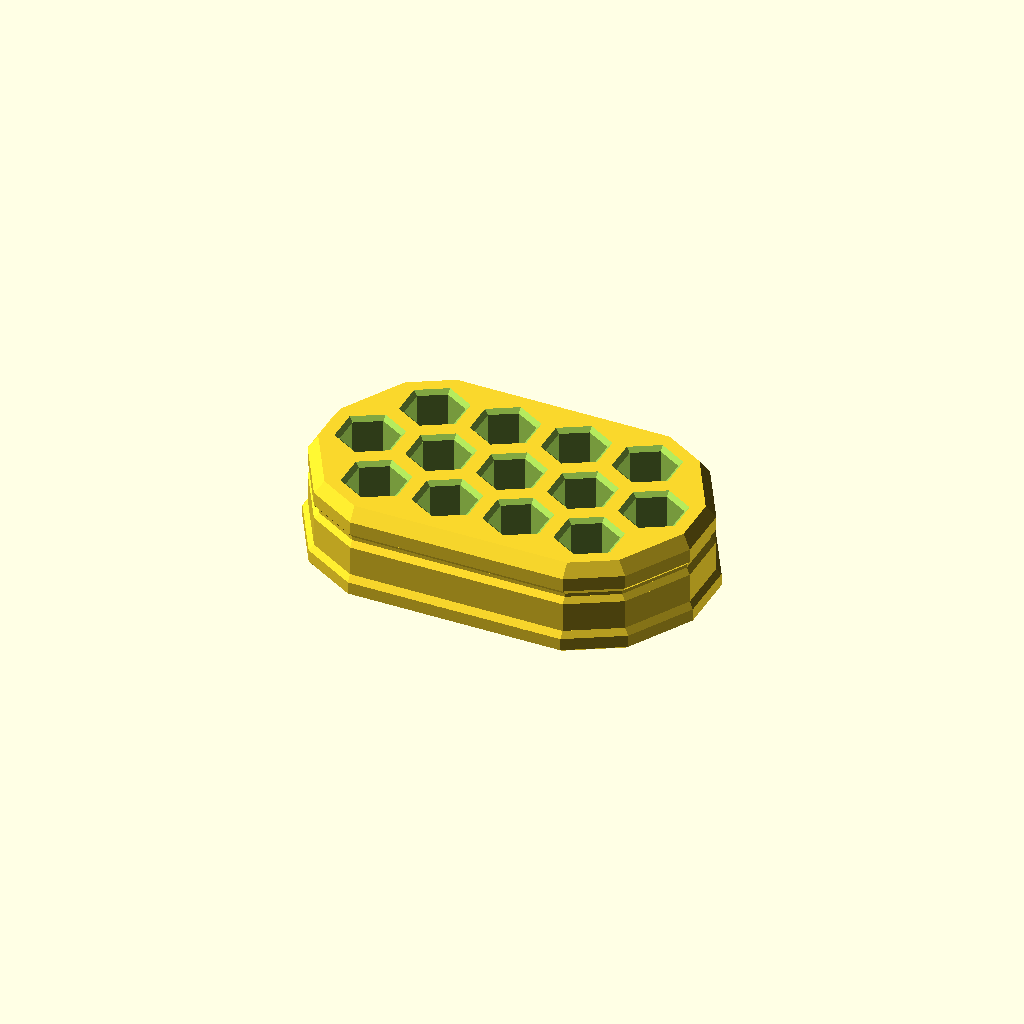
Cell 1 — every parameter at its default value.
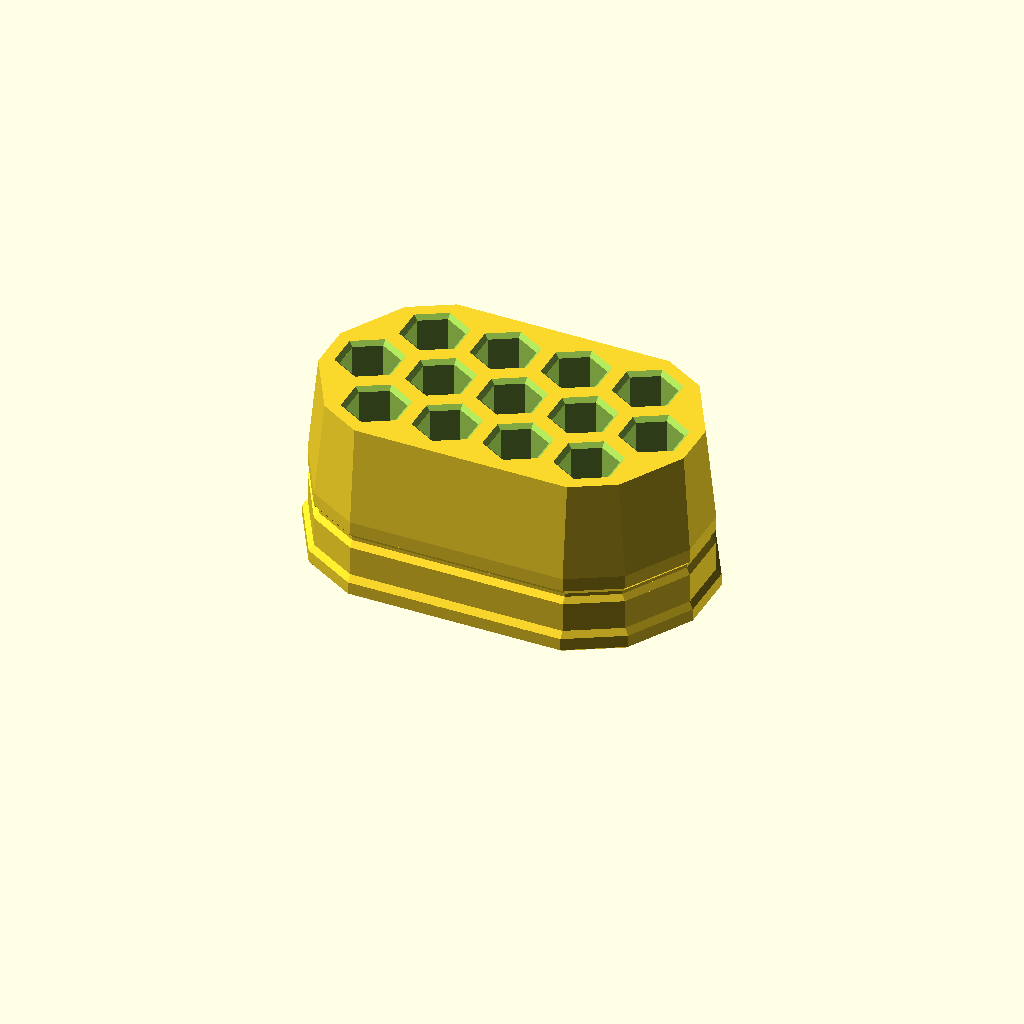
Cell 2: the same model with pocket_depth = 24.
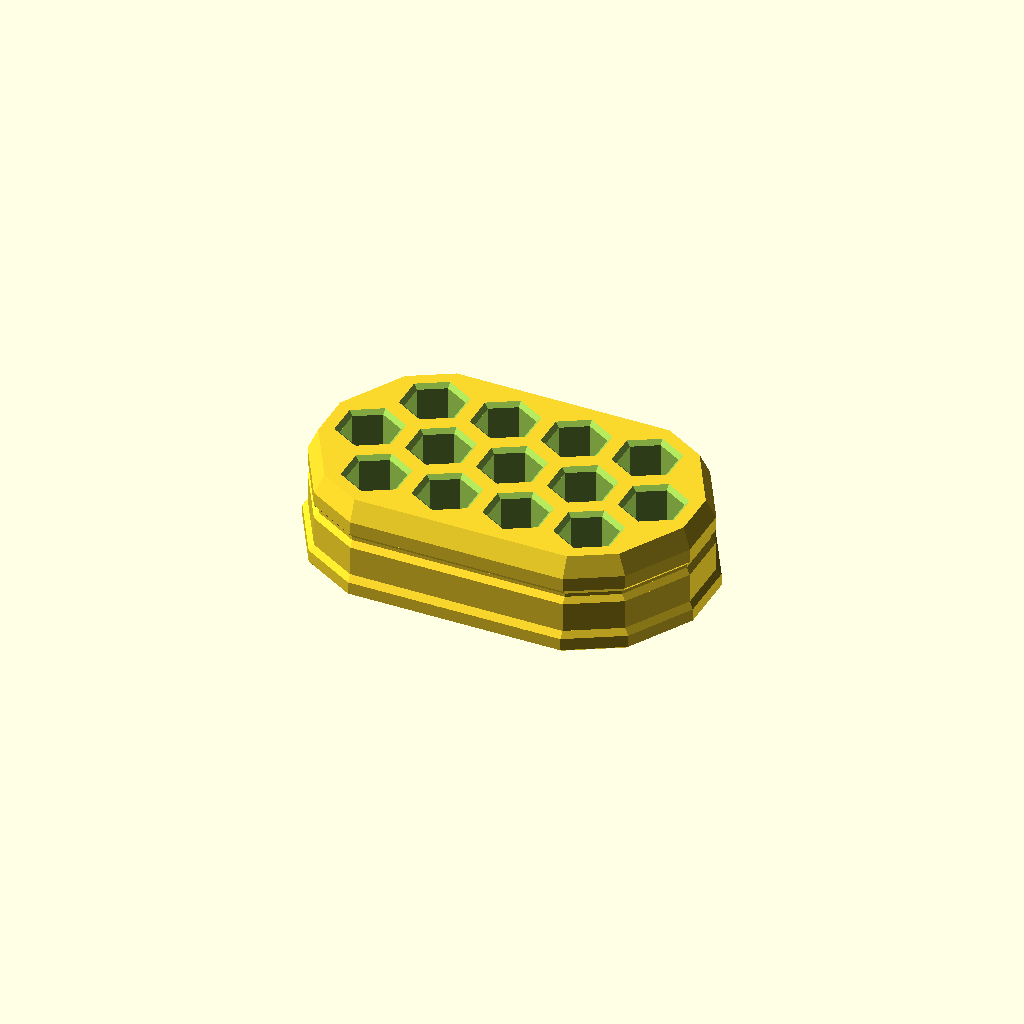
Cell 3: the same model with base_thickness = 2.
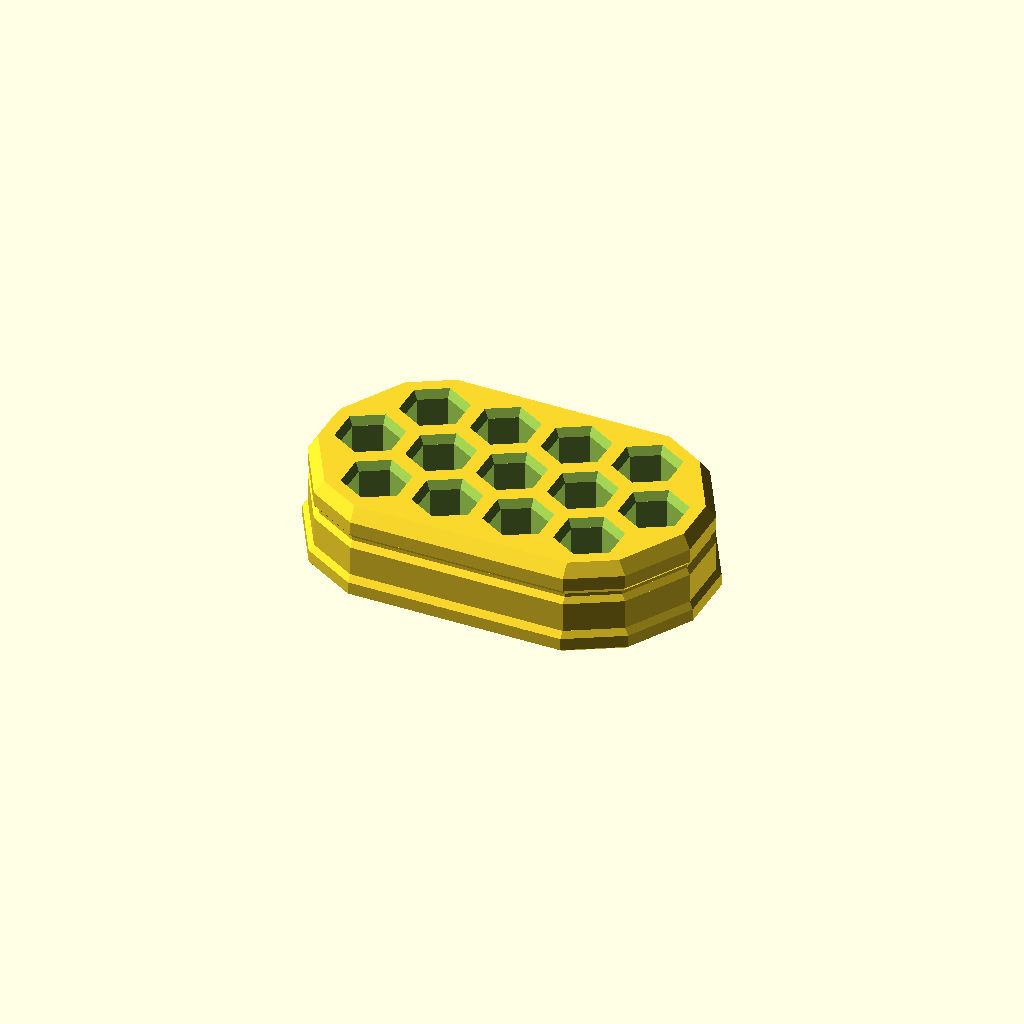
Cell 4: the same model with pocket_mouth_chamfer_h = 1.2.
One fixed orthographic camera (rotation 55°, 0°, 25°; colour scheme Cornfield) for every cell.
OpenSCAD source file projects/hex-bit-stand/v3-contoured-13/hex_bit_stand_contoured_v3.scad:
// Contoured hex-bit stand, v3
// 13 pockets in a 4-5-4 hexagonal lattice.
// Designed for a 0.6 mm nozzle and support-free FDM printing.
// Units: millimetres.

$fn = 48;

// ---------- Pocket layout ----------
row_counts = [4, 5, 4];
total_pockets = 13;

hex_flat_to_flat = 7.0;
pocket_depth = 12.0;
base_thickness = 1.0;
pocket_mouth_chamfer_h = 0.6;
pocket_mouth_flat_to_flat = 8.2;

pitch_x = 10.2;
pitch_y = 9.0;

// ---------- Contoured body ----------
// Nominal material around the widest part of the pocket mouths.
wall_margin = 3.0;            // five 0.6 mm nozzle widths

body_h = pocket_depth + base_thickness; // 13 mm total

// Side-wall styling. All horizontal changes are multiples of 0.6 mm.
foot_flare = 0.6;             // subtle lower plinth
lower_edge_chamfer = 0.4;      // soften bottom perimeter with a 45-degree chamfer
waist_inset = 0.6;            // shallow recessed accent band
top_chamfer_inset = 1.2;      // 2 nozzle widths at the top edge

// Z stations for faceted/tapered wall profile.
z0 = 0.00;
z_lower_chamfer_top = lower_edge_chamfer;
z_foot_top = 2.10;             // +1.20 mm lip height
z_foot_blend = 3.00;           // retain 0.90 mm return-to-wall blend
z_waist_start = 7.20;
z_waist_low = 8.00;
z_waist_high = 8.50;
z_waist_end = 9.30;
z_chamfer_start = 11.20;
z_top = body_h;

// ---------- Derived ----------
hex_r = hex_flat_to_flat / sqrt(3);
mouth_hex_r = pocket_mouth_flat_to_flat / sqrt(3);

module pocket_hex_2d(r) {
    rotate(30)
        circle(r = r, $fn = 6);
}

module pocket_cluster_2d() {
    union() {
        for (ri = [0 : len(row_counts)-1]) {
            count = row_counts[ri];
            y = (ri - (len(row_counts)-1)/2) * pitch_y;
            for (ci = [0 : count-1]) {
                x = (ci - (count-1)/2) * pitch_x;
                translate([x, y])
                    pocket_hex_2d(mouth_hex_r);
            }
        }
    }
}

// Body outline follows the union of the outermost pocket mouths.
// `extra` modifies the nominal wall margin for styling transitions.
module body_profile_2d(extra = 0) {
    offset(delta = wall_margin + extra)
        pocket_cluster_2d();
}

module profile_slice(z, extra, thickness = 0.03) {
    translate([0, 0, z])
        linear_extrude(height = thickness)
            body_profile_2d(extra);
}

module loft_segment(z1, extra1, z2, extra2) {
    hull() {
        profile_slice(z1, extra1);
        profile_slice(z2 - 0.03, extra2);
    }
}

module styled_body() {
    union() {
        // Taller flared base/plinth with a softened bottom edge.
        loft_segment(z0, foot_flare - lower_edge_chamfer,
                     z_lower_chamfer_top, foot_flare);
        loft_segment(z_lower_chamfer_top, foot_flare,
                     z_foot_top, foot_flare);
        loft_segment(z_foot_top, foot_flare, z_foot_blend, 0);

        // Main wall.
        loft_segment(z_foot_blend, 0, z_waist_start, 0);

        // Shallow recessed faceted belt around the outer wall.
        loft_segment(z_waist_start, 0, z_waist_low, -waist_inset);
        loft_segment(z_waist_low, -waist_inset, z_waist_high, -waist_inset);
        loft_segment(z_waist_high, -waist_inset, z_waist_end, 0);

        // Upper wall and top chamfer.
        loft_segment(z_waist_end, 0, z_chamfer_start, 0);
        loft_segment(z_chamfer_start, 0, z_top, -top_chamfer_inset);
    }
}

module hex_prism(r, h) {
    linear_extrude(height = h)
        pocket_hex_2d(r);
}

module bit_pocket() {
    // Straight 7.0 mm AF section begins exactly 1.0 mm above the print bed.
    translate([0, 0, base_thickness])
        hex_prism(hex_r, pocket_depth - pocket_mouth_chamfer_h + 0.08);

    // 0.6 mm lead-in taper. Functional pocket below remains 7.0 mm AF.
    hull() {
        translate([0, 0, body_h - pocket_mouth_chamfer_h])
            hex_prism(hex_r, 0.03);
        translate([0, 0, body_h + 0.03])
            hex_prism(mouth_hex_r, 0.03);
    }
}

module all_pockets() {
    for (ri = [0 : len(row_counts)-1]) {
        count = row_counts[ri];
        y = (ri - (len(row_counts)-1)/2) * pitch_y;
        for (ci = [0 : count-1]) {
            x = (ci - (count-1)/2) * pitch_x;
            translate([x, y, 0])
                bit_pocket();
        }
    }
}

module stand() {
    difference() {
        styled_body();
        all_pockets();
    }
}

// ---------- Sanity checks ----------
assert(lower_edge_chamfer > 0 && lower_edge_chamfer <= foot_flare,
       "Lower-edge chamfer must fit within the flared foot");
assert(abs(z_lower_chamfer_top - lower_edge_chamfer) < 0.001,
       "Lower-edge chamfer is intended to remain 45 degrees");
assert(total_pockets >= 12, "Stand must hold at least 12 bits");
assert(body_h - pocket_depth == base_thickness,
       "Pocket depth/base thickness relationship is inconsistent");
assert(base_thickness >= 1.0,
       "Base thickness below 1.0 mm is not recommended");
assert(wall_margin - top_chamfer_inset >= 1.8,
       "Top rim should remain at least 1.8 mm wide for a 0.6 mm nozzle");
assert(wall_margin - waist_inset >= 1.8,
       "Waist band leaves too little material around pocket mouths");
assert(pocket_mouth_flat_to_flat >= hex_flat_to_flat,
       "Pocket mouth must not be smaller than the straight pocket");

stand();
Customizer parameters (derived from the source; name, type, default, range or options):
row_counts: vector, default [4, 5, 4]
total_pockets: number, default 13
hex_flat_to_flat: number, default 7
pocket_depth: number, default 12
base_thickness: number, default 1
pocket_mouth_chamfer_h: number, default 0.6
pocket_mouth_flat_to_flat: number, default 8.2
pitch_x: number, default 10.2
pitch_y: number, default 9
wall_margin: number, default 3
foot_flare: number, default 0.6
lower_edge_chamfer: number, default 0.4
waist_inset: number, default 0.6
top_chamfer_inset: number, default 1.2
z0: number, default 0
z_foot_top: number, default 2.1
z_foot_blend: number, default 3
z_waist_start: number, default 7.2
z_waist_low: number, default 8
z_waist_high: number, default 8.5
z_waist_end: number, default 9.3
z_chamfer_start: number, default 11.2
